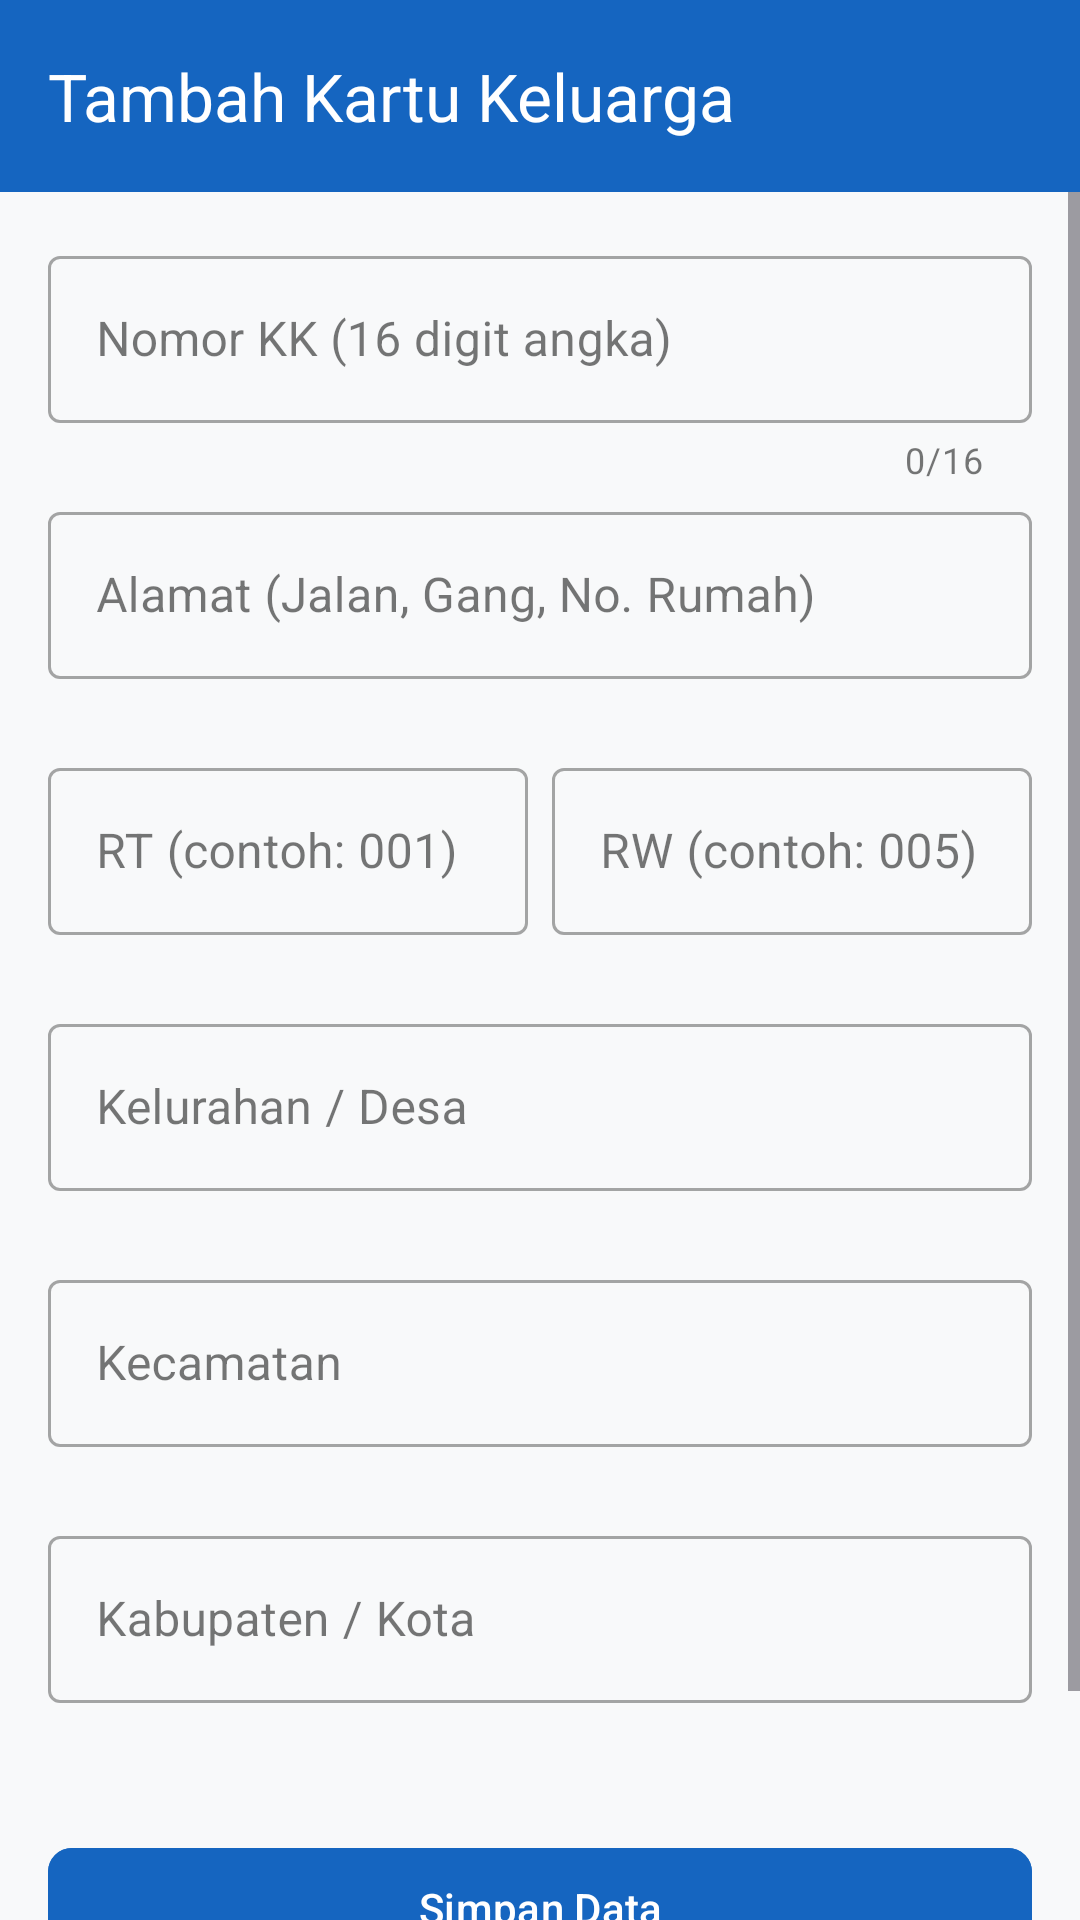

Write the Android layout XML for this screen, with the resource values it uses.
<!-- AndroidManifest.xml: application theme Theme.SIMWarga -->
<!-- res/layout/fragment_keluarga_form.xml -->
<?xml version="1.0" encoding="utf-8"?>
<LinearLayout xmlns:android="http://schemas.android.com/apk/res/android"
    xmlns:app="http://schemas.android.com/apk/res-auto"
    android:layout_width="match_parent"
    android:layout_height="match_parent"
    android:background="@color/background"
    android:orientation="vertical">

    <com.google.android.material.appbar.MaterialToolbar
        android:id="@+id/toolbar"
        android:layout_width="match_parent"
        android:layout_height="?attr/actionBarSize"
        android:background="@color/primary"
        app:navigationIcon="@drawable/ic_arrow_back"
        app:navigationIconTint="@color/on_primary"
        app:title="@string/form_kk_tambah_judul"
        app:titleTextColor="@color/on_primary" />

    <ScrollView
        android:layout_width="match_parent"
        android:layout_height="0dp"
        android:layout_weight="1"
        android:fillViewport="true">

        <LinearLayout
            android:layout_width="match_parent"
            android:layout_height="wrap_content"
            android:orientation="vertical"
            android:padding="@dimen/spacing_md">

            
            <com.google.android.material.textfield.TextInputLayout
                android:id="@+id/tilNoKk"
                style="@style/Widget.MaterialComponents.TextInputLayout.OutlinedBox"
                android:layout_width="match_parent"
                android:layout_height="wrap_content"
                android:hint="@string/hint_no_kk"
                app:counterEnabled="true"
                app:counterMaxLength="16"
                app:errorEnabled="true">

                <com.google.android.material.textfield.TextInputEditText
                    android:id="@+id/etNoKk"
                    android:layout_width="match_parent"
                    android:layout_height="wrap_content"
                    android:imeOptions="actionNext"
                    android:inputType="number"
                    android:maxLength="16" />
            </com.google.android.material.textfield.TextInputLayout>

            
            <com.google.android.material.textfield.TextInputLayout
                android:id="@+id/tilAlamat"
                style="@style/Widget.MaterialComponents.TextInputLayout.OutlinedBox"
                android:layout_width="match_parent"
                android:layout_height="wrap_content"
                android:layout_marginTop="@dimen/spacing_xs"
                android:hint="@string/hint_alamat"
                app:errorEnabled="true">

                <com.google.android.material.textfield.TextInputEditText
                    android:id="@+id/etAlamat"
                    android:layout_width="match_parent"
                    android:layout_height="wrap_content"
                    android:imeOptions="actionNext"
                    android:inputType="textPostalAddress|textMultiLine"
                    android:maxLines="3" />
            </com.google.android.material.textfield.TextInputLayout>

            
            <LinearLayout
                android:layout_width="match_parent"
                android:layout_height="wrap_content"
                android:layout_marginTop="@dimen/spacing_xs"
                android:baselineAligned="false"
                android:orientation="horizontal">

                <com.google.android.material.textfield.TextInputLayout
                    android:id="@+id/tilRt"
                    style="@style/Widget.MaterialComponents.TextInputLayout.OutlinedBox"
                    android:layout_width="0dp"
                    android:layout_height="wrap_content"
                    android:layout_marginEnd="@dimen/spacing_xs"
                    android:layout_weight="1"
                    android:hint="@string/hint_rt"
                    app:errorEnabled="true">

                    <com.google.android.material.textfield.TextInputEditText
                        android:id="@+id/etRt"
                        android:layout_width="match_parent"
                        android:layout_height="wrap_content"
                        android:imeOptions="actionNext"
                        android:inputType="number"
                        android:maxLength="4" />
                </com.google.android.material.textfield.TextInputLayout>

                <com.google.android.material.textfield.TextInputLayout
                    android:id="@+id/tilRw"
                    style="@style/Widget.MaterialComponents.TextInputLayout.OutlinedBox"
                    android:layout_width="0dp"
                    android:layout_height="wrap_content"
                    android:layout_marginStart="@dimen/spacing_xs"
                    android:layout_weight="1"
                    android:hint="@string/hint_rw"
                    app:errorEnabled="true">

                    <com.google.android.material.textfield.TextInputEditText
                        android:id="@+id/etRw"
                        android:layout_width="match_parent"
                        android:layout_height="wrap_content"
                        android:imeOptions="actionNext"
                        android:inputType="number"
                        android:maxLength="4" />
                </com.google.android.material.textfield.TextInputLayout>
            </LinearLayout>

            
            <com.google.android.material.textfield.TextInputLayout
                android:id="@+id/tilKelurahan"
                style="@style/Widget.MaterialComponents.TextInputLayout.OutlinedBox"
                android:layout_width="match_parent"
                android:layout_height="wrap_content"
                android:layout_marginTop="@dimen/spacing_xs"
                android:hint="@string/hint_kelurahan"
                app:errorEnabled="true">

                <com.google.android.material.textfield.TextInputEditText
                    android:id="@+id/etKelurahan"
                    android:layout_width="match_parent"
                    android:layout_height="wrap_content"
                    android:imeOptions="actionNext"
                    android:inputType="textCapWords" />
            </com.google.android.material.textfield.TextInputLayout>

            
            <com.google.android.material.textfield.TextInputLayout
                android:id="@+id/tilKecamatan"
                style="@style/Widget.MaterialComponents.TextInputLayout.OutlinedBox"
                android:layout_width="match_parent"
                android:layout_height="wrap_content"
                android:layout_marginTop="@dimen/spacing_xs"
                android:hint="@string/hint_kecamatan"
                app:errorEnabled="true">

                <com.google.android.material.textfield.TextInputEditText
                    android:id="@+id/etKecamatan"
                    android:layout_width="match_parent"
                    android:layout_height="wrap_content"
                    android:imeOptions="actionNext"
                    android:inputType="textCapWords" />
            </com.google.android.material.textfield.TextInputLayout>

            
            <com.google.android.material.textfield.TextInputLayout
                android:id="@+id/tilKabupaten"
                style="@style/Widget.MaterialComponents.TextInputLayout.OutlinedBox"
                android:layout_width="match_parent"
                android:layout_height="wrap_content"
                android:layout_marginTop="@dimen/spacing_xs"
                android:hint="@string/hint_kabupaten"
                app:errorEnabled="true">

                <com.google.android.material.textfield.TextInputEditText
                    android:id="@+id/etKabupaten"
                    android:layout_width="match_parent"
                    android:layout_height="wrap_content"
                    android:imeOptions="actionDone"
                    android:inputType="textCapWords" />
            </com.google.android.material.textfield.TextInputLayout>

            
            <com.google.android.material.button.MaterialButton
                android:id="@+id/btnSimpan"
                android:layout_width="match_parent"
                android:layout_height="@dimen/min_touch_target"
                android:layout_marginTop="@dimen/spacing_lg"
                android:backgroundTint="@color/primary"
                android:text="@string/simpan"
                android:textColor="@color/on_primary"
                app:cornerRadius="@dimen/button_corner_radius" />

            <com.google.android.material.button.MaterialButton
                android:id="@+id/btnBatal"
                style="@style/Widget.MaterialComponents.Button.OutlinedButton"
                android:layout_width="match_parent"
                android:layout_height="@dimen/min_touch_target"
                android:layout_marginTop="@dimen/spacing_xs"
                android:text="@string/batal"
                android:textColor="@color/text_secondary"
                app:cornerRadius="@dimen/button_corner_radius"
                app:strokeColor="@color/divider" />

        </LinearLayout>
    </ScrollView>
</LinearLayout>
<!-- resources referenced by this layout -->
<resources>
  <color name="background">#F8F9FA</color>
  <color name="divider">#E0E0E0</color>
  <color name="on_primary">#FFFFFF</color>
  <color name="primary">#1565C0</color>
  <color name="text_secondary">#5F6368</color>
  <dimen name="button_corner_radius">8dp</dimen>
  <dimen name="min_touch_target">48dp</dimen>
  <dimen name="spacing_lg">24dp</dimen>
  <dimen name="spacing_md">16dp</dimen>
  <dimen name="spacing_xs">4dp</dimen>
  <string name="batal">Batal</string>
  <string name="form_kk_tambah_judul">Tambah Kartu Keluarga</string>
  <string name="hint_alamat">Alamat (Jalan, Gang, No. Rumah)</string>
  <string name="hint_kabupaten">Kabupaten / Kota</string>
  <string name="hint_kecamatan">Kecamatan</string>
  <string name="hint_kelurahan">Kelurahan / Desa</string>
  <string name="hint_no_kk">Nomor KK (16 digit angka)</string>
  <string name="hint_rt">RT (contoh: 001)</string>
  <string name="hint_rw">RW (contoh: 005)</string>
  <string name="simpan">Simpan Data</string>
  <style name="Theme.SIMWarga" parent="Theme.Material3.Light.NoActionBar">
          
          <item name="colorPrimary">@color/primary</item>
          <item name="colorPrimaryDark">@color/primary_dark</item>
          <item name="colorOnPrimary">@color/on_primary</item>
          <item name="colorSecondary">@color/secondary</item>
          <item name="colorOnSecondary">@color/on_secondary</item>
  
          
          <item name="android:colorBackground">@color/background</item>
          <item name="colorSurface">@color/surface</item>
          <item name="colorOnSurface">@color/on_surface</item>
          <item name="colorError">@color/error</item>
          <item name="colorOnError">@color/on_error</item>
  
          
          <item name="android:statusBarColor">@color/primary_dark</item>
          <item name="android:windowLightStatusBar">false</item>
      </style>
  <color name="primary_dark">#0D47A1</color>
  <color name="secondary">#2E7D32</color>
  <color name="on_secondary">#FFFFFF</color>
  <color name="surface">#FFFFFF</color>
  <color name="on_surface">#1A1A1A</color>
  <color name="error">#C62828</color>
  <color name="on_error">#FFFFFF</color>
</resources>
